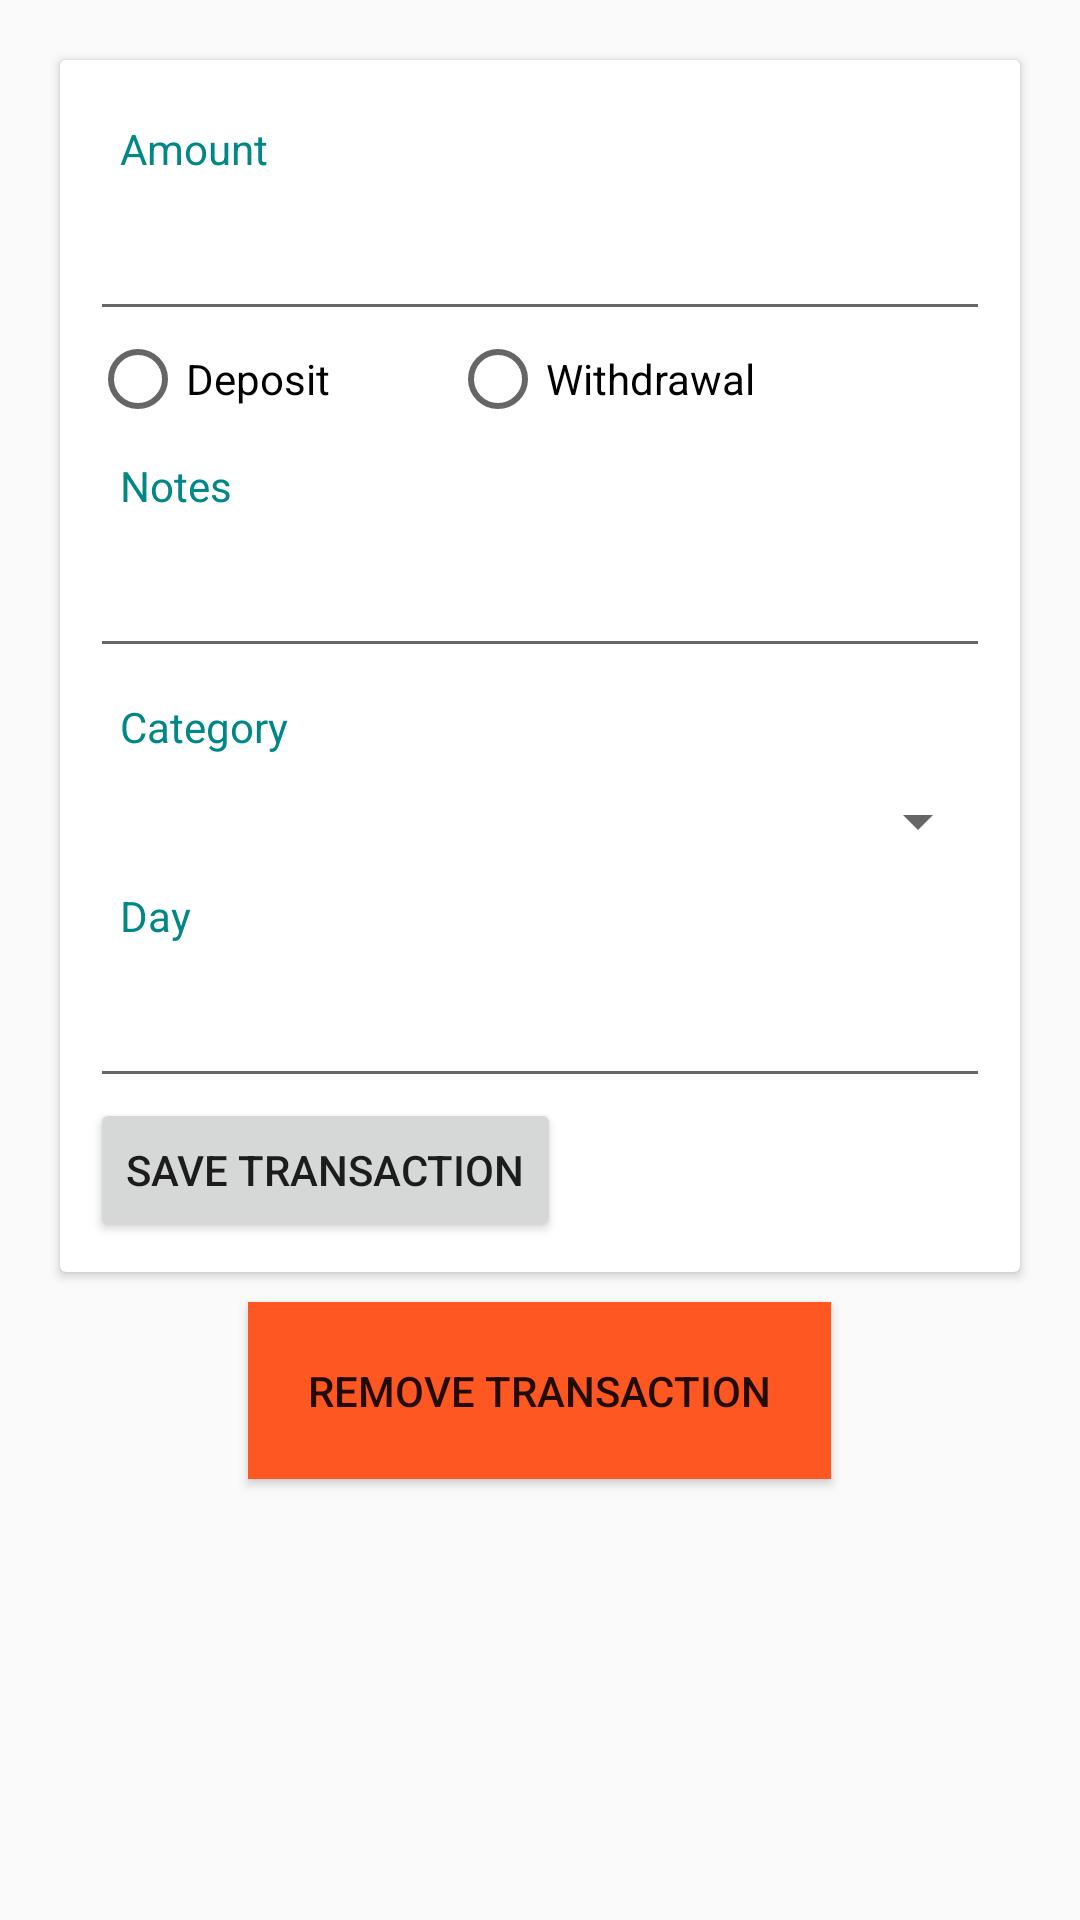

Layout XML and referenced resources for this Android screen:
<!-- AndroidManifest.xml: application theme Theme.AppCompat.Light -->
<!-- res/layout/activity_add_expense.xml -->
<?xml version="1.0" encoding="utf-8"?>
<LinearLayout xmlns:android="http://schemas.android.com/apk/res/android"
    android:layout_width="match_parent"
    android:layout_height="match_parent"
    android:orientation="vertical"
    xmlns:tools="http://schemas.android.com/tools"
    tools:context=".MainActivity"
    android:padding="10dp"
    xmlns:app="http://schemas.android.com/apk/res-auto">

    <androidx.cardview.widget.CardView
        android:layout_width="match_parent"
        android:layout_height="wrap_content"
        android:layout_margin="10dp"
        app:contentPadding="10dp">

        <LinearLayout
            android:layout_width="match_parent"
            android:layout_height="wrap_content"
            android:orientation="vertical">

            <LinearLayout
                android:layout_width="match_parent"
                android:layout_height="wrap_content"
                android:orientation="vertical">

                <TextView
                    android:layout_width="match_parent"
                    android:layout_height="wrap_content"
                    android:padding="10dp"
                    android:text="Amount"
                    android:textColor="@color/teal_700" />

                <EditText
                    android:id="@+id/amount"
                    android:layout_width="match_parent"
                    android:layout_height="wrap_content"
                    android:inputType="numberDecimal" />

                <RadioGroup
                    android:id="@+id/typeRadioGroup"
                    android:layout_width="match_parent"
                    android:layout_height="wrap_content"
                    android:orientation="horizontal">

                    <RadioButton
                        android:id="@+id/incomeRadio"
                        android:layout_width="120dp"
                        android:layout_height="wrap_content"
                        android:text="Deposit" />

                    <RadioButton
                        android:id="@+id/expenseRadio"
                        android:layout_width="120dp"
                        android:layout_height="wrap_content"
                        android:text="Withdrawal" />
                </RadioGroup>

            </LinearLayout>

            <LinearLayout
                android:layout_width="match_parent"
                android:layout_height="wrap_content"
                android:orientation="vertical">

                <TextView
                    android:layout_width="wrap_content"
                    android:layout_height="wrap_content"
                    android:padding="10dp"
                    android:text="Notes"
                    android:textColor="@color/teal_700" />

                <EditText
                    android:id="@+id/note"
                    android:layout_width="match_parent"
                    android:layout_height="wrap_content" />
            </LinearLayout>

            <LinearLayout
                android:layout_width="match_parent"
                android:layout_height="wrap_content"
                android:orientation="vertical">

                <TextView
                    android:layout_width="wrap_content"
                    android:layout_height="wrap_content"
                    android:padding="10dp"
                    android:text="Category"
                    android:textColor="@color/teal_700" />

                <Spinner
                    android:id="@+id/categorySpinner"
                    android:layout_width="match_parent"
                    android:layout_height="wrap_content"
                    android:spinnerMode="dropdown" />

                <TextView
                    android:layout_width="wrap_content"
                    android:layout_height="wrap_content"
                    android:padding="10dp"
                    android:text="Day"
                    android:textColor="@color/teal_700" />

                <EditText
                    android:id="@+id/day"
                    android:layout_width="match_parent"
                    android:layout_height="wrap_content" />

                <Button
                    android:id="@+id/addExpenseButton"
                    android:layout_width="wrap_content"
                    android:layout_height="wrap_content"
                    android:layout_alignParentBottom="true"
                    android:layout_weight="1"
                    android:text="Save Transaction" />
            </LinearLayout>
        </LinearLayout>


    </androidx.cardview.widget.CardView>

    <Button
        android:id="@+id/remove"
        android:layout_width="wrap_content"
        android:layout_height="wrap_content"
        android:layout_alignParentBottom="true"
        android:layout_gravity="center"
        android:background="@color/red"
        android:padding="20dp"
        android:text="Remove Transaction" />
</LinearLayout>
<!-- resources referenced by this layout -->
<resources>
  <color name="red">#FF5722</color>
  <color name="teal_700">#FF018786</color>
</resources>
